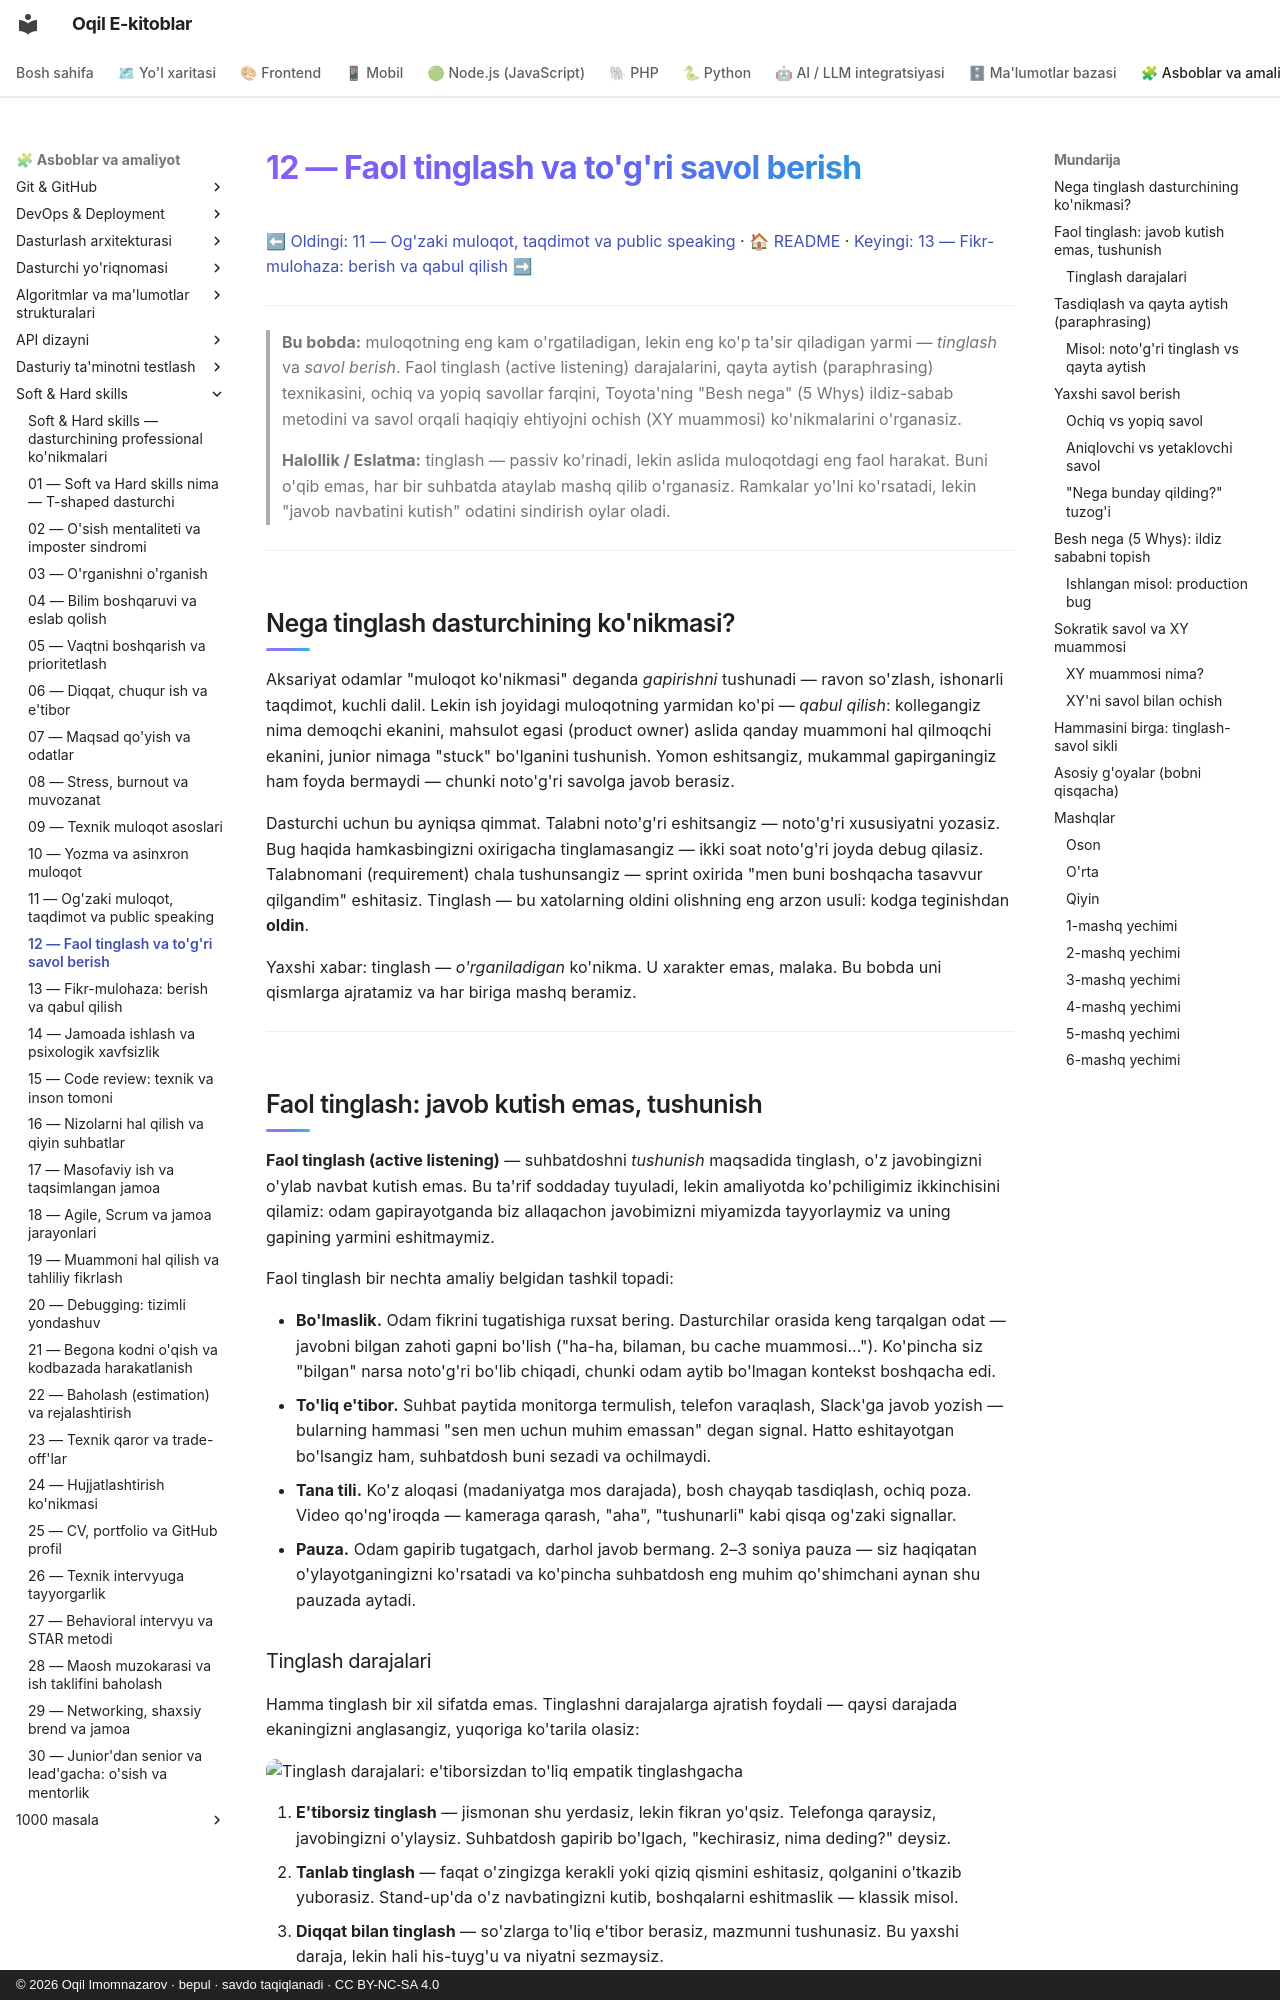

repository: iOqil/e-book · page: soft-hard-skills/12-tinglash-savol-berish/index.html · generator: mkdocs · copyright: © 2026 Oqil Imomnazarov · bepul · savdo taqiqlanadi · CC BY-NC-SA 4.0

# 12 — Faol tinglash va to'g'ri savol berish

[⬅ Oldingi: 11 — Og'zaki muloqot, taqdimot va public speaking](./11-ogzaki-taqdimot-public-speaking.md) · [🏠 README](./README.md) · [Keyingi: 13 — Fikr-mulohaza: berish va qabul qilish ➡](./13-feedback-berish-qabul.md)

---

> **Bu bobda:** muloqotning eng kam o'rgatiladigan, lekin eng ko'p ta'sir qiladigan yarmi — *tinglash* va *savol berish*. Faol tinglash (active listening) darajalarini, qayta aytish (paraphrasing) texnikasini, ochiq va yopiq savollar farqini, Toyota'ning "Besh nega" (5 Whys) ildiz-sabab metodini va savol orqali haqiqiy ehtiyojni ochish (XY muammosi) ko'nikmalarini o'rganasiz.
>
> **Halollik / Eslatma:** tinglash — passiv ko'rinadi, lekin aslida muloqotdagi eng faol harakat. Buni o'qib emas, har bir suhbatda ataylab mashq qilib o'rganasiz. Ramkalar yo'lni ko'rsatadi, lekin "javob navbatini kutish" odatini sindirish oylar oladi.

---

## Nega tinglash dasturchining ko'nikmasi?

Aksariyat odamlar "muloqot ko'nikmasi" deganda *gapirishni* tushunadi — ravon so'zlash, ishonarli taqdimot, kuchli dalil. Lekin ish joyidagi muloqotning yarmidan ko'pi — *qabul qilish*: kollegangiz nima demoqchi ekanini, mahsulot egasi (product owner) aslida qanday muammoni hal qilmoqchi ekanini, junior nimaga "stuck" bo'lganini tushunish. Yomon eshitsangiz, mukammal gapirganingiz ham foyda bermaydi — chunki noto'g'ri savolga javob berasiz.

Dasturchi uchun bu ayniqsa qimmat. Talabni noto'g'ri eshitsangiz — noto'g'ri xususiyatni yozasiz. Bug haqida hamkasbingizni oxirigacha tinglamasangiz — ikki soat noto'g'ri joyda debug qilasiz. Talabnomani (requirement) chala tushunsangiz — sprint oxirida "men buni boshqacha tasavvur qilgandim" eshitasiz. Tinglash — bu xatolarning oldini olishning eng arzon usuli: kodga teginishdan **oldin**.

Yaxshi xabar: tinglash — *o'rganiladigan* ko'nikma. U xarakter emas, malaka. Bu bobda uni qismlarga ajratamiz va har biriga mashq beramiz.

---

## Faol tinglash: javob kutish emas, tushunish

**Faol tinglash (active listening)** — suhbatdoshni *tushunish* maqsadida tinglash, o'z javobingizni o'ylab navbat kutish emas. Bu ta'rif soddaday tuyuladi, lekin amaliyotda ko'pchiligimiz ikkinchisini qilamiz: odam gapirayotganda biz allaqachon javobimizni miyamizda tayyorlaymiz va uning gapining yarmini eshitmaymiz.

Faol tinglash bir nechta amaliy belgidan tashkil topadi:

- **Bo'lmaslik.** Odam fikrini tugatishiga ruxsat bering. Dasturchilar orasida keng tarqalgan odat — javobni bilgan zahoti gapni bo'lish ("ha-ha, bilaman, bu cache muammosi..."). Ko'pincha siz "bilgan" narsa noto'g'ri bo'lib chiqadi, chunki odam aytib bo'lmagan kontekst boshqacha edi.
- **To'liq e'tibor.** Suhbat paytida monitorga termulish, telefon varaqlash, Slack'ga javob yozish — bularning hammasi "sen men uchun muhim emassan" degan signal. Hatto eshitayotgan bo'lsangiz ham, suhbatdosh buni sezadi va ochilmaydi.
- **Tana tili.** Ko'z aloqasi (madaniyatga mos darajada), bosh chayqab tasdiqlash, ochiq poza. Video qo'ng'iroqda — kameraga qarash, "aha", "tushunarli" kabi qisqa og'zaki signallar.
- **Pauza.** Odam gapirib tugatgach, darhol javob bermang. 2–3 soniya pauza — siz haqiqatan o'ylayotganingizni ko'rsatadi va ko'pincha suhbatdosh eng muhim qo'shimchani aynan shu pauzada aytadi.
